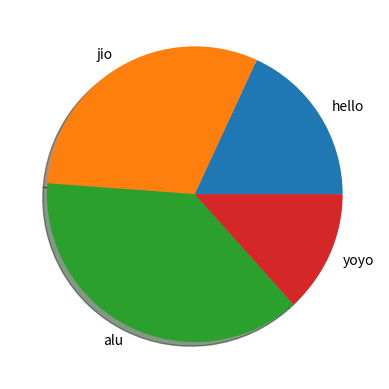

This chart was generated by the following Python code:
'''import matplotlib.pyplot as p
import numpy as n
d=n.array([50,20,10,15,5])
l=['python','javascript','cpp','java','php']
p.pie(d,labels=l,shadow=True)
p.show()'''
import matplotlib.pyplot as p
import numpy as n
d=n.array([46,78,96,34])
l=["hello","jio","alu","yoyo"]
p.pie(d,labels=l,shadow=True)
p.show()